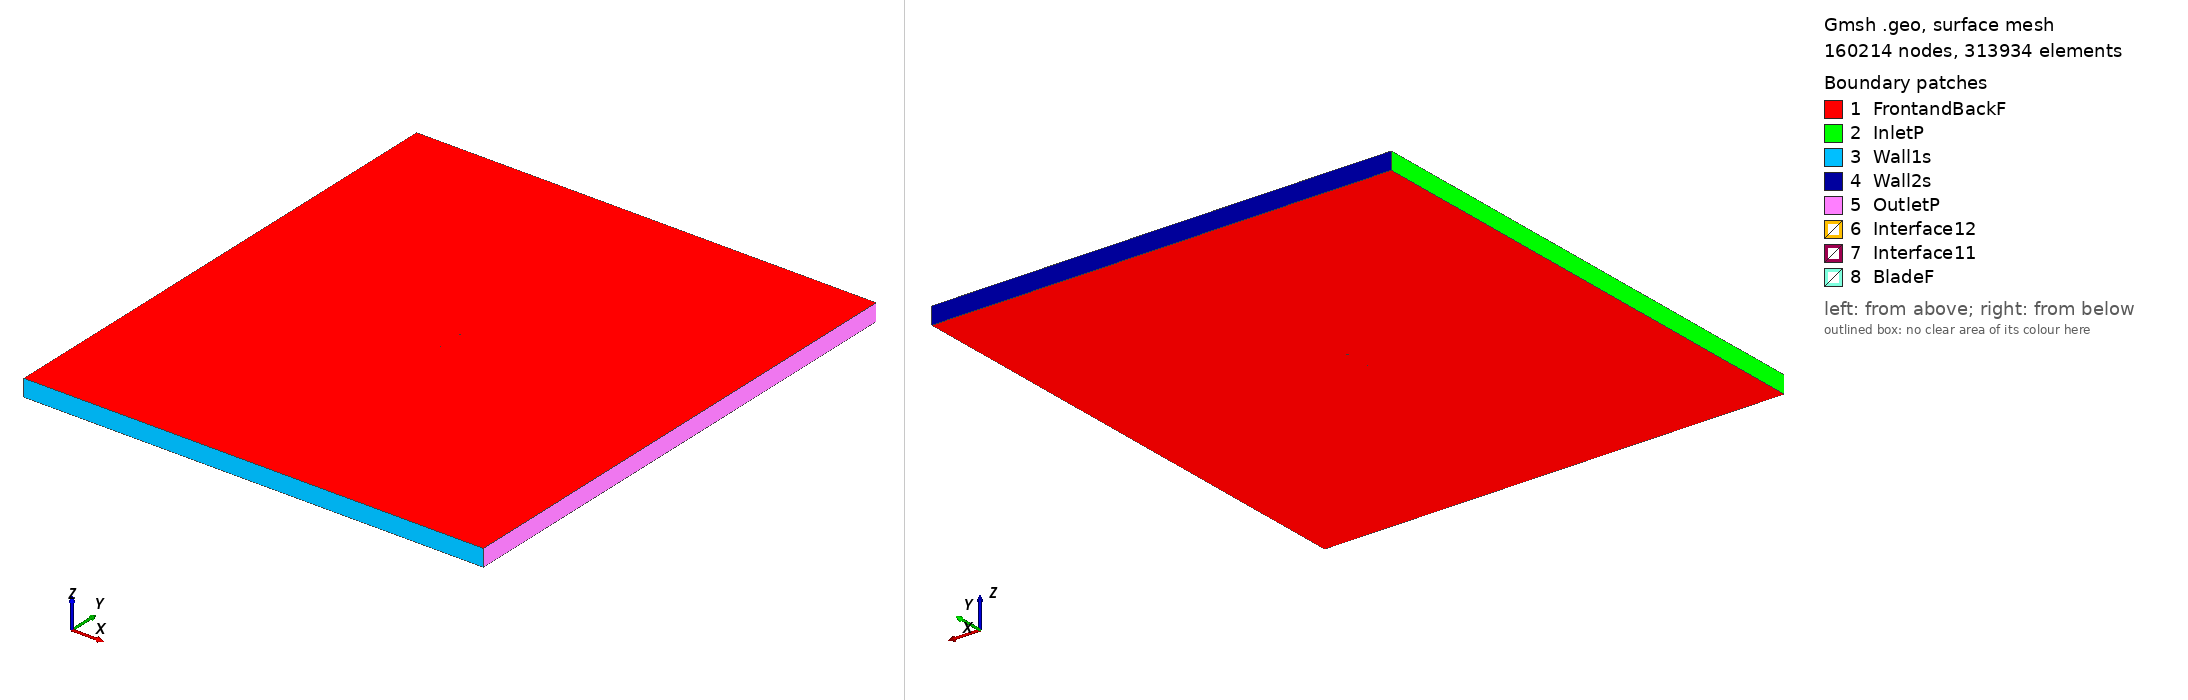

Gmsh geometry script, surface-meshed: 160214 nodes, 313934 surface elements. Boundary patches (legend numbers): 1 FrontandBackF, 2 InletP, 3 Wall1s, 4 Wall2s, 5 OutletP, 6 Interface12, 7 Interface11, 8 BladeF. Left view from above one corner, right view from below the opposite corner. Legend entries are the model's physical surfaces. The drawing asked Gmsh for element sizes between 1% and 20% of the model's largest extent; the script's own settings can give other sizes.

=== eh1590_tsr_0.54504_aoa_1.5512.geo (drawn) ===
SetFactory("OpenCASCADE");

Point(1) = {0.074952, 0.741512, 0, 1.0};
Point(2) = {0.072497, 0.741367, 0, 1.0};
Point(3) = {0.069667, 0.741193, 0, 1.0};
Point(4) = {0.066580, 0.740996, 0, 1.0};
Point(5) = {0.063249, 0.740774, 0, 1.0};
Point(6) = {0.059687, 0.740529, 0, 1.0};
Point(7) = {0.055909, 0.740261, 0, 1.0};
Point(8) = {0.051928, 0.739971, 0, 1.0};
Point(9) = {0.047761, 0.739662, 0, 1.0};
Point(10) = {0.043425, 0.739334, 0, 1.0};
Point(11) = {0.038936, 0.738992, 0, 1.0};
Point(12) = {0.034312, 0.738637, 0, 1.0};
Point(13) = {0.029572, 0.738273, 0, 1.0};
Point(14) = {0.024734, 0.737906, 0, 1.0};
Point(15) = {0.019818, 0.737539, 0, 1.0};
Point(16) = {0.014842, 0.737180, 0, 1.0};
Point(17) = {0.009827, 0.736835, 0, 1.0};
Point(18) = {0.004793, 0.736512, 0, 1.0};
Point(19) = {-0.000240, 0.736218, 0, 1.0};
Point(20) = {-0.005252, 0.735961, 0, 1.0};
Point(21) = {-0.010224, 0.735751, 0, 1.0};
Point(22) = {-0.015135, 0.735594, 0, 1.0};
Point(23) = {-0.019965, 0.735500, 0, 1.0};
Point(24) = {-0.024696, 0.735476, 0, 1.0};
Point(25) = {-0.029309, 0.735527, 0, 1.0};
Point(26) = {-0.033785, 0.735660, 0, 1.0};
Point(27) = {-0.038107, 0.735878, 0, 1.0};
Point(28) = {-0.042257, 0.736182, 0, 1.0};
Point(29) = {-0.046219, 0.736573, 0, 1.0};
Point(30) = {-0.049978, 0.737048, 0, 1.0};
Point(31) = {-0.053518, 0.737602, 0, 1.0};
Point(32) = {-0.056826, 0.738230, 0, 1.0};
Point(33) = {-0.059888, 0.738922, 0, 1.0};
Point(34) = {-0.062694, 0.739669, 0, 1.0};
Point(35) = {-0.065232, 0.740458, 0, 1.0};
Point(36) = {-0.067492, 0.741276, 0, 1.0};
Point(37) = {-0.069466, 0.742110, 0, 1.0};
Point(38) = {-0.071147, 0.742944, 0, 1.0};
Point(39) = {-0.072528, 0.743757, 0, 1.0};
Point(40) = {-0.073604, 0.744521, 0, 1.0};
Point(41) = {-0.074372, 0.745209, 0, 1.0};
Point(42) = {-0.074829, 0.745807, 0, 1.0};
Point(43) = {-0.074973, 0.746323, 0, 1.0};
Point(44) = {-0.074802, 0.746786, 0, 1.0};
Point(45) = {-0.074317, 0.747225, 0, 1.0};
Point(46) = {-0.073519, 0.747657, 0, 1.0};
Point(47) = {-0.072411, 0.748073, 0, 1.0};
Point(48) = {-0.070998, 0.748460, 0, 1.0};
Point(49) = {-0.069285, 0.748801, 0, 1.0};
Point(50) = {-0.067281, 0.749093, 0, 1.0};
Point(51) = {-0.064991, 0.749337, 0, 1.0};
Point(52) = {-0.062427, 0.749535, 0, 1.0};
Point(53) = {-0.059597, 0.749692, 0, 1.0};
Point(54) = {-0.056512, 0.749812, 0, 1.0};
Point(55) = {-0.053185, 0.749899, 0, 1.0};
Point(56) = {-0.049628, 0.749957, 0, 1.0};
Point(57) = {-0.045856, 0.749990, 0, 1.0};
Point(58) = {-0.041883, 0.750000, 0, 1.0};
Point(59) = {-0.037725, 0.749990, 0, 1.0};
Point(60) = {-0.033398, 0.749960, 0, 1.0};
Point(61) = {-0.028920, 0.749911, 0, 1.0};
Point(62) = {-0.024307, 0.749844, 0, 1.0};
Point(63) = {-0.019579, 0.749756, 0, 1.0};
Point(64) = {-0.014754, 0.749647, 0, 1.0};
Point(65) = {-0.009851, 0.749515, 0, 1.0};
Point(66) = {-0.004890, 0.749359, 0, 1.0};
Point(67) = {0.000111, 0.749175, 0, 1.0};
Point(68) = {0.005130, 0.748964, 0, 1.0};
Point(69) = {0.010149, 0.748723, 0, 1.0};
Point(70) = {0.015147, 0.748453, 0, 1.0};
Point(71) = {0.020105, 0.748154, 0, 1.0};
Point(72) = {0.025003, 0.747827, 0, 1.0};
Point(73) = {0.029821, 0.747476, 0, 1.0};
Point(74) = {0.034542, 0.747103, 0, 1.0};
Point(75) = {0.039145, 0.746712, 0, 1.0};
Point(76) = {0.043614, 0.746308, 0, 1.0};
Point(77) = {0.047930, 0.745896, 0, 1.0};
Point(78) = {0.052077, 0.745482, 0, 1.0};
Point(79) = {0.056039, 0.745072, 0, 1.0};
Point(80) = {0.059800, 0.744672, 0, 1.0};
Point(81) = {0.063344, 0.744286, 0, 1.0};
Point(82) = {0.066659, 0.743922, 0, 1.0};
Point(83) = {0.069731, 0.743583, 0, 1.0};
Point(84) = {0.072549, 0.743272, 0, 1.0};
Point(85) = {0.074993, 0.743004, 0, 1.0};
Point(86) = {-0.074952, -0.741512, 0, 1.0};
Point(87) = {-0.072497, -0.741367, 0, 1.0};
Point(88) = {-0.069667, -0.741193, 0, 1.0};
Point(89) = {-0.066580, -0.740996, 0, 1.0};
Point(90) = {-0.063249, -0.740774, 0, 1.0};
Point(91) = {-0.059687, -0.740529, 0, 1.0};
Point(92) = {-0.055909, -0.740261, 0, 1.0};
Point(93) = {-0.051928, -0.739971, 0, 1.0};
Point(94) = {-0.047761, -0.739662, 0, 1.0};
Point(95) = {-0.043425, -0.739334, 0, 1.0};
Point(96) = {-0.038936, -0.738992, 0, 1.0};
Point(97) = {-0.034312, -0.738637, 0, 1.0};
Point(98) = {-0.029572, -0.738273, 0, 1.0};
Point(99) = {-0.024734, -0.737906, 0, 1.0};
Point(100) = {-0.019818, -0.737539, 0, 1.0};
Point(101) = {-0.014842, -0.737180, 0, 1.0};
Point(102) = {-0.009827, -0.736835, 0, 1.0};
Point(103) = {-0.004793, -0.736512, 0, 1.0};
Point(104) = {0.000240, -0.736218, 0, 1.0};
Point(105) = {0.005252, -0.735961, 0, 1.0};
Point(106) = {0.010224, -0.735751, 0, 1.0};
Point(107) = {0.015135, -0.735594, 0, 1.0};
Point(108) = {0.019965, -0.735500, 0, 1.0};
Point(109) = {0.024696, -0.735476, 0, 1.0};
Point(110) = {0.029309, -0.735527, 0, 1.0};
Point(111) = {0.033785, -0.735660, 0, 1.0};
Point(112) = {0.038107, -0.735878, 0, 1.0};
Point(113) = {0.042257, -0.736182, 0, 1.0};
Point(114) = {0.046219, -0.736573, 0, 1.0};
Point(115) = {0.049978, -0.737048, 0, 1.0};
Point(116) = {0.053518, -0.737602, 0, 1.0};
Point(117) = {0.056826, -0.738230, 0, 1.0};
Point(118) = {0.059888, -0.738922, 0, 1.0};
Point(119) = {0.062694, -0.739669, 0, 1.0};
Point(120) = {0.065232, -0.740458, 0, 1.0};
Point(121) = {0.067492, -0.741276, 0, 1.0};
Point(122) = {0.069466, -0.742110, 0, 1.0};
Point(123) = {0.071147, -0.742944, 0, 1.0};
Point(124) = {0.072528, -0.743757, 0, 1.0};
Point(125) = {0.073604, -0.744521, 0, 1.0};
Point(126) = {0.074372, -0.745209, 0, 1.0};
Point(127) = {0.074829, -0.745807, 0, 1.0};
Point(128) = {0.074973, -0.746323, 0, 1.0};
Point(129) = {0.074802, -0.746786, 0, 1.0};
Point(130) = {0.074317, -0.747225, 0, 1.0};
Point(131) = {0.073519, -0.747657, 0, 1.0};
Point(132) = {0.072411, -0.748073, 0, 1.0};
Point(133) = {0.070998, -0.748460, 0, 1.0};
Point(134) = {0.069285, -0.748801, 0, 1.0};
Point(135) = {0.067281, -0.749093, 0, 1.0};
Point(136) = {0.064991, -0.749337, 0, 1.0};
Point(137) = {0.062427, -0.749535, 0, 1.0};
Point(138) = {0.059597, -0.749692, 0, 1.0};
Point(139) = {0.056512, -0.749812, 0, 1.0};
Point(140) = {0.053185, -0.749899, 0, 1.0};
Point(141) = {0.049628, -0.749957, 0, 1.0};
Point(142) = {0.045856, -0.749990, 0, 1.0};
Point(143) = {0.041883, -0.750000, 0, 1.0};
Point(144) = {0.037725, -0.749990, 0, 1.0};
Point(145) = {0.033398, -0.749960, 0, 1.0};
Point(146) = {0.028920, -0.749911, 0, 1.0};
Point(147) = {0.024307, -0.749844, 0, 1.0};
Point(148) = {0.019579, -0.749756, 0, 1.0};
Point(149) = {0.014754, -0.749647, 0, 1.0};
Point(150) = {0.009851, -0.749515, 0, 1.0};
Point(151) = {0.004890, -0.749359, 0, 1.0};
Point(152) = {-0.000111, -0.749175, 0, 1.0};
Point(153) = {-0.005130, -0.748964, 0, 1.0};
Point(154) = {-0.010149, -0.748723, 0, 1.0};
Point(155) = {-0.015147, -0.748453, 0, 1.0};
Point(156) = {-0.020105, -0.748154, 0, 1.0};
Point(157) = {-0.025003, -0.747827, 0, 1.0};
Point(158) = {-0.029821, -0.747476, 0, 1.0};
Point(159) = {-0.034542, -0.747103, 0, 1.0};
Point(160) = {-0.039145, -0.746712, 0, 1.0};
Point(161) = {-0.043614, -0.746308, 0, 1.0};
Point(162) = {-0.047930, -0.745896, 0, 1.0};
Point(163) = {-0.052077, -0.745482, 0, 1.0};
Point(164) = {-0.056039, -0.745072, 0, 1.0};
Point(165) = {-0.059800, -0.744672, 0, 1.0};
Point(166) = {-0.063344, -0.744286, 0, 1.0};
Point(167) = {-0.066659, -0.743922, 0, 1.0};
Point(168) = {-0.069731, -0.743583, 0, 1.0};
Point(169) = {-0.072549, -0.743272, 0, 1.0};
Point(170) = {-0.074993, -0.743004, 0, 1.0};

// Lines: first blade (splines 1-4)
Spline(1) = {1:26};
Spline(2) = {26:60};
Spline(3) = {60:85};
Spline(4) = {85,1};

// Lines: second blade (splines 5-8)
Spline(5) = {86:111};
Spline(6) = {111:145};
Spline(7) = {145:170};
Spline(8) = {170,86};

// Outer domain (points 20001-4 and lines)
Point(171) = {-13.50000000, -15.00000000, 0, 1.0};
Point(172) = {-13.50000000, 15.00000000, 0, 1.0};
Point(173) = {13.50000000, 15.00000000, 0, 1.0};
Point(174) = {13.50000000, -15.00000000, 0, 1.0};
Line(11) = {171, 172};
Line(12) = {172, 173};
Line(13) = {173, 174};
Line(14) = {171, 174};

// Interface (between moving and stationary domain) (circles)
Circle(9) = {0, 0, 0, 0.80000000, 0, 2*Pi};
Circle(10) = {0, 0, 0, 0.80000000, 0, 2*Pi};

// Loops collect Lines/Splines/etc (blade1, blade2, domain, first circle)
Line Loop(1) = {1:4};
Line Loop(2) = {5:8};
Line Loop(3) = {11,12,13,-14};
Line Loop(4) = {9};

// BooleanDifference cuts out the circle/interface from the domain
Plane Surface(1) = {3};
Plane Surface(2) = {4};
BooleanDifference{ Surface{1}; Delete;}{ Surface{2}; Delete;}

// This one cuts out the blades from the inner circle/interface
Line Loop(6) = {10};
Plane Surface(5) = {6};
Plane Surface(6) = {1};
Plane Surface(7) = {2};
BooleanDifference{ Surface{5}; Delete;}{ Surface{6,7}; Delete;}

// extrude to 3rd dimension
Extrude {0, 0, 1} {Surface{1}; Surface{5}; Layers{1}; Recombine;}

// Physical Surfaces are the named boundaries (patches)
Physical Surface("Interface11") = {12};
Physical Surface("Interface12") = {10};

// sides of domain
Physical Surface("InletP") = {6};
Physical Surface("OutletP") = {9};

// top and bottom of domain
Physical Surface("Wall1s") = {7};
Physical Surface("Wall2s") = {8};

// Check FrontandBackF by ensuring there is nothing in the 3rd dimension
Physical Surface("FrontandBackF") = {1,11,5,21};
Physical Surface("BladeF") = {13:20};
Physical Volume("Turbine") = {2};
Physical Volume("Farfield") = {1};

// settings for airfoil boundary layer
Field[1] = BoundaryLayer;
Field[1].EdgesList = {1:8};
Field[1].hwall_n = 1e-3;
Field[1].thickness = 1.5e-2;
Field[1].ratio = 1.05;
Field[1].Quads = 1;
BoundaryLayer Field = 1;

// control points for mesh (blade and interface)
// floor((arc length / 1.5mm)/ 6) -> Transfinite Line
Transfinite Line {1,2,3,5,6,7} = 33 Using Progression 1;
Transfinite Line {4,8} = 2 Using Progression 1;
Transfinite Line {9, 15} = 800 Using Progression 1;

// For more information on gmsh syntax, visit http://gmsh.info/doc/texinfo/gmsh.html
